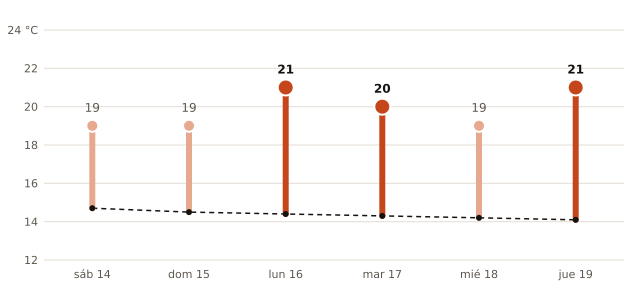

The table this chart was drawn from, first rows:
fecha, máxima_prevista_C, máxima_normal_1991_2020_C
2026-11-14, 19, 14.7
2026-11-15, 19, 14.5
2026-11-16, 21, 14.4
2026-11-17, 20, 14.3
2026-11-18, 19, 14.2
2026-11-19, 21, 14.1
